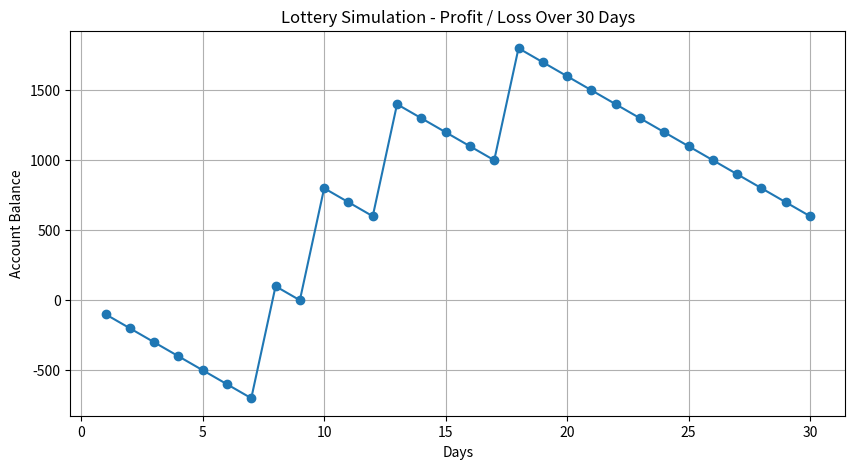

Here is the Python script that generated this plot:
import random
import matplotlib.pyplot as plt

# Initial Account Balance
account = 0

# Lists for Graph
days = []
balance = []

print("===== Lottery Simulation Game =====\n")

# Simulation for 30 Days
for day in range(1, 31):

    # Store Day Number
    days.append(day)

    # Generate Random Bet and Lucky Draw
    bet = random.randint(1, 10)
    lucky_draw = random.randint(1, 10)

    print(f"Day {day}")
    print(f"Your Bet      : {bet}")
    print(f"Lucky Draw    : {lucky_draw}")

    # Winning Condition
    if bet == lucky_draw:

        print("Result        : You Won!")

        # Win Amount
        account = account + 900 - 100

    else:

        print("Result        : You Lost!")

        # Loss Amount
        account = account - 100

    # Store Account Balance
    balance.append(account)

    print(f"Game Account  : {account}")
    print("-" * 35)

# Final Account Balance
print("\n===== Final Result =====")
print("Amount in Game Account :", account)

# Graph Visualization
plt.figure(figsize=(10, 5))

plt.plot(days, balance,
         marker='o',
         linestyle='-')

# Graph Labels
plt.title("Lottery Simulation - Profit / Loss Over 30 Days")
plt.xlabel("Days")
plt.ylabel("Account Balance")

# Grid
plt.grid(True)

# Show Graph
plt.show()
